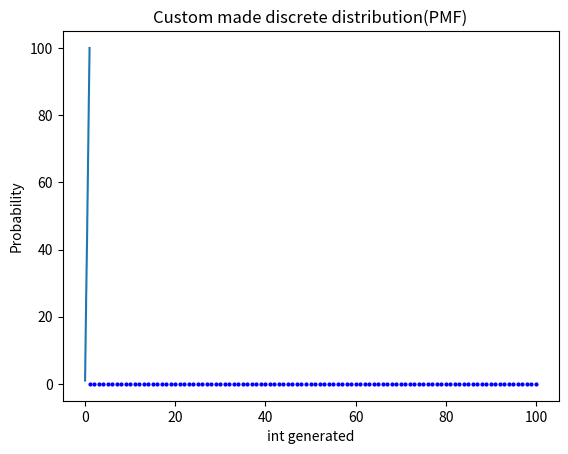
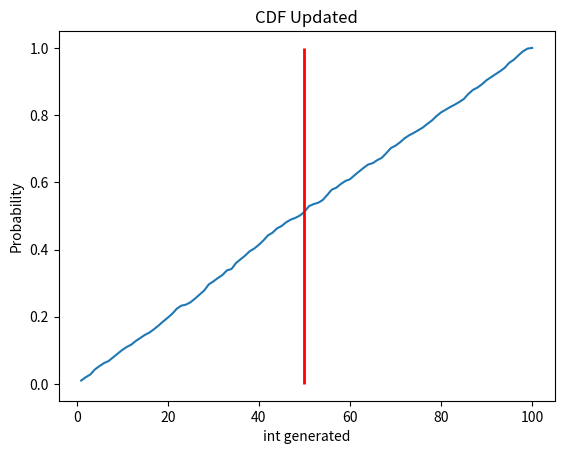

Write the Python code that produced these figures, in order.
#!/usr/bin/env python3
# -*- coding: utf-8 -*-
"""
Created on Sat Dec 15 13:31:28 2018

@author: domenjemec
@title: Homework problem 1

"""

from matplotlib import pyplot as plt
import numpy
from scipy import stats

# Store random list of numbers
rand_list = numpy.random.randint(low=1, high=101, size=1000)

print(rand_list)

# Show data structure of random_int
print(type(rand_list))

# show max and min
rand_max_min = (min(rand_list), max(rand_list))
print(rand_max_min)
print(type(rand_max_min))

# reverse list
rand_list = numpy.flip(rand_list)
print(rand_list)

#sorts list
rand_list[::-1].sort()
print(rand_list)

# dataset
print("6a. set lenght: " + str(len(set(rand_list))))

# occurances of 50s

print(numpy.count_nonzero(rand_list == 50))

# plot NPF
val, cnt = numpy.unique(rand_list, return_counts=True)
pmf = cnt / len(rand_list)

numpy.set_printoptions(suppress=True)
print(numpy.column_stack((val, pmf)))

# histogram

fig, ax = plt.subplots(1, 1)
ax.plot(val, pmf, 'bo', ms=2, mec='b')
ax.vlines(val, 0, pmf, colors='g', linestyles='dashed', lw=2)
plt.title('Custom made discrete distribution(PMF)')
plt.ylabel('Probability')
plt.xlabel('int generated')
plt.show()

# cdf
cdf = numpy.cumsum(pmf)

plt.plot(cdf, val)

rand_list_mean = rand_list.mean()

fig_cdf, ax2_cdf = plt.subplots(1, 1)
ax2_cdf.plot(val, cdf)

ax2_cdf.vlines(rand_list_mean, 0, 1, colors='r', linestyles='-', lw=2)
plt.title('CDF Updated')
plt.ylabel('Probability')
plt.xlabel('int generated')
plt.show()
